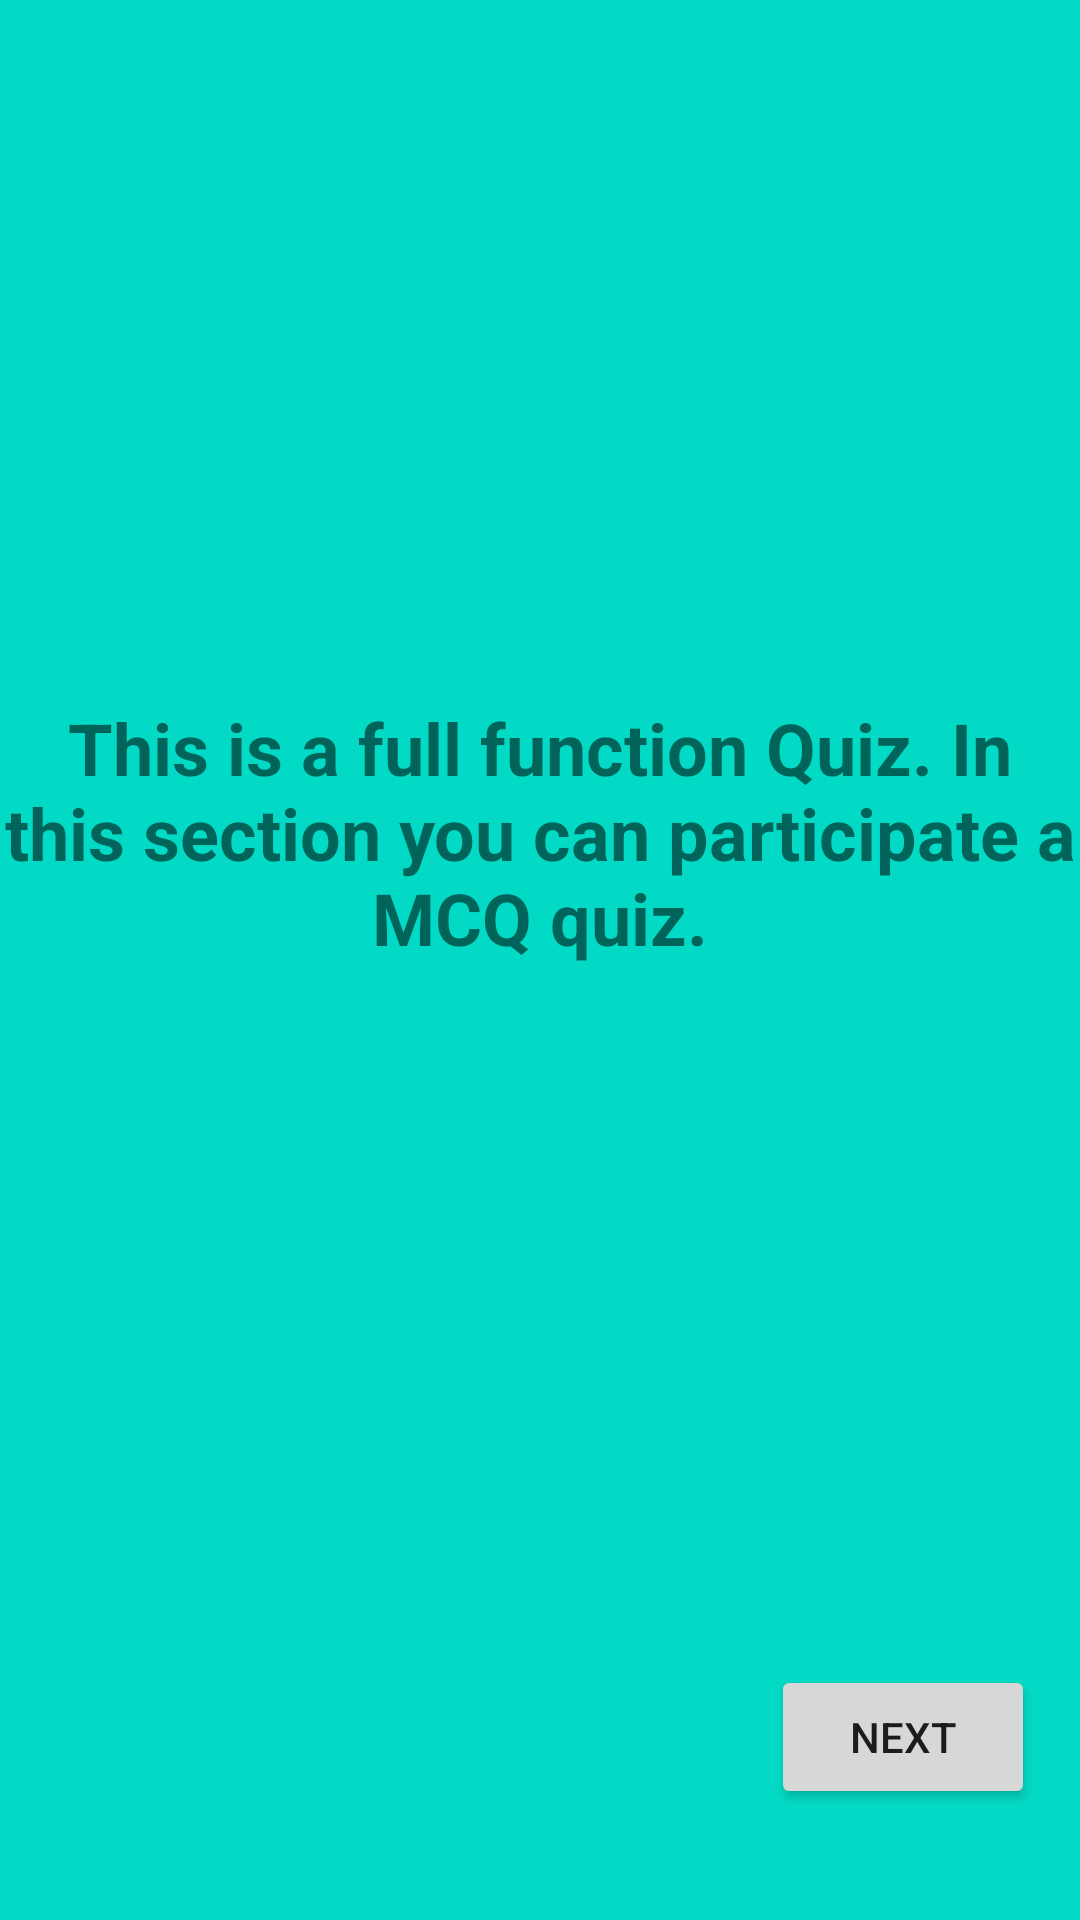

The Android layout XML behind this screen, and the referenced resources:
<!-- AndroidManifest.xml: application theme Theme.MultipleUses -->
<!-- res/layout/fragment_quiz.xml -->
<?xml version="1.0" encoding="utf-8"?>
<FrameLayout xmlns:android="http://schemas.android.com/apk/res/android"
    xmlns:tools="http://schemas.android.com/tools"
    android:layout_width="match_parent"
    android:layout_height="match_parent"
    android:background="@color/teal_200"
    tools:context=".QuizFragment">

    <LinearLayout
        android:layout_width="match_parent"
        android:layout_height="match_parent"
        android:orientation="vertical"
        android:weightSum="4"
        tools:ignore="RtlHardcoded,UselessParent">

        <TextView
            android:layout_width="match_parent"
            android:layout_height="0sp"
            android:layout_weight="3.75"
            android:gravity="center"
            android:text="@string/quizNote"
            android:textAlignment="center"
            android:textSize="24sp"
            android:textStyle="bold" />

        <Button
            android:id="@+id/next"
            android:layout_width="wrap_content"
            android:layout_height="wrap_content"
            android:layout_gravity="right"
            android:layout_marginEnd="15sp"
            android:gravity="center"
            android:text="@string/next" />
    </LinearLayout>


</FrameLayout>
<!-- resources referenced by this layout -->
<resources>
  <color name="teal_200">#FF03DAC5</color>
  <string name="next">Next</string>
  <string name="quizNote">This is a full function Quiz. In this section you can participate a MCQ quiz.</string>
  <style name="Theme.MultipleUses" parent="Theme.MaterialComponents.DayNight.DarkActionBar">
          
          <item name="colorPrimary">@color/purple_500</item>
          <item name="colorPrimaryVariant">@color/purple_700</item>
          <item name="colorOnPrimary">@color/white</item>
          
          <item name="colorSecondary">@color/teal_200</item>
          <item name="colorSecondaryVariant">@color/teal_700</item>
          <item name="colorOnSecondary">@color/black</item>
          
          <item name="android:statusBarColor" tools:targetApi="l">?attr/colorPrimaryVariant</item>
          
      </style>
  <color name="purple_500">#FF6200EE</color>
  <color name="purple_700">#FF3700B3</color>
  <color name="white">#FFFFFFFF</color>
  <color name="teal_700">#FF018786</color>
  <color name="black">#FF000000</color>
</resources>
